Run: headless pygame with SDL's dummy video driver; simulated clock (each Clock.tick advances the game by its frame time, no real sleeping); random seed 0; keys injected as events and as key.get_pressed() state; no mouse input.
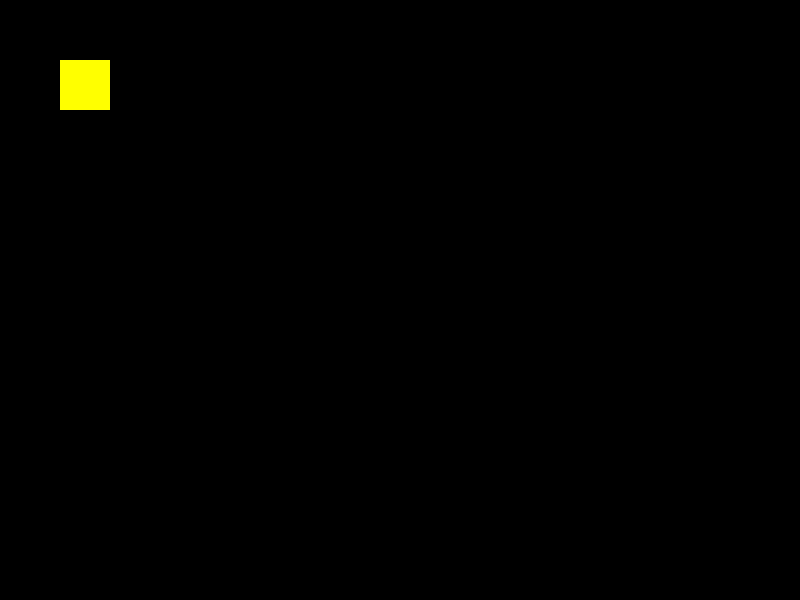
Frame 1 of 4 · flips 1–60 · no input
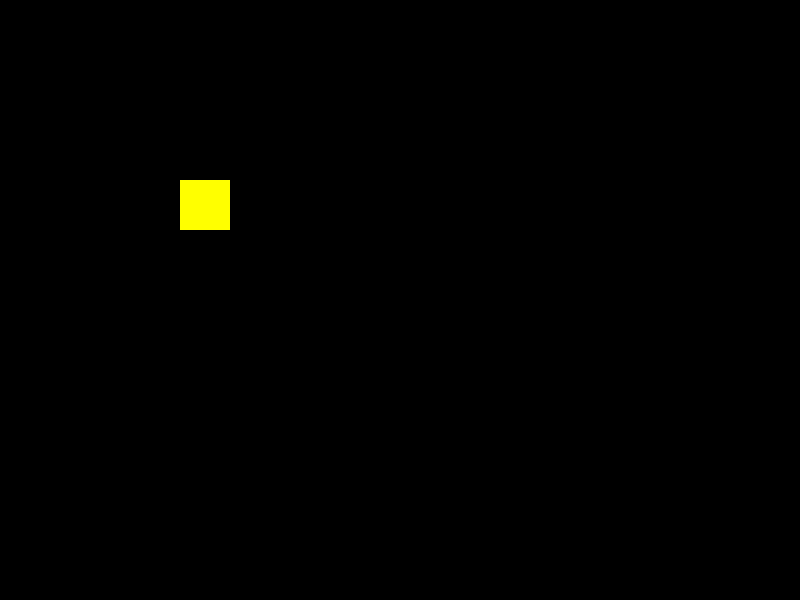
Frame 2 of 4 · flips 61–180 · tapped SPACE, RETURN · held RIGHT (→), D
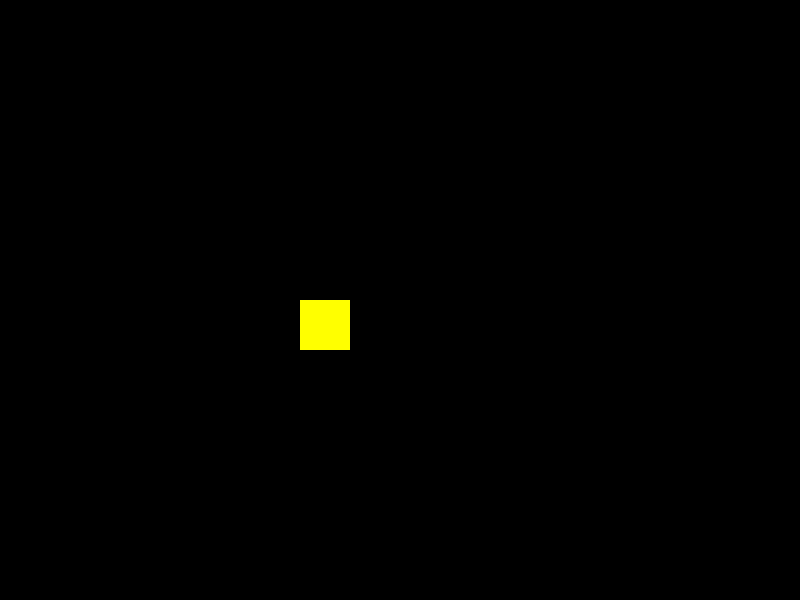
Frame 3 of 4 · flips 181–300 · held DOWN (↓), S
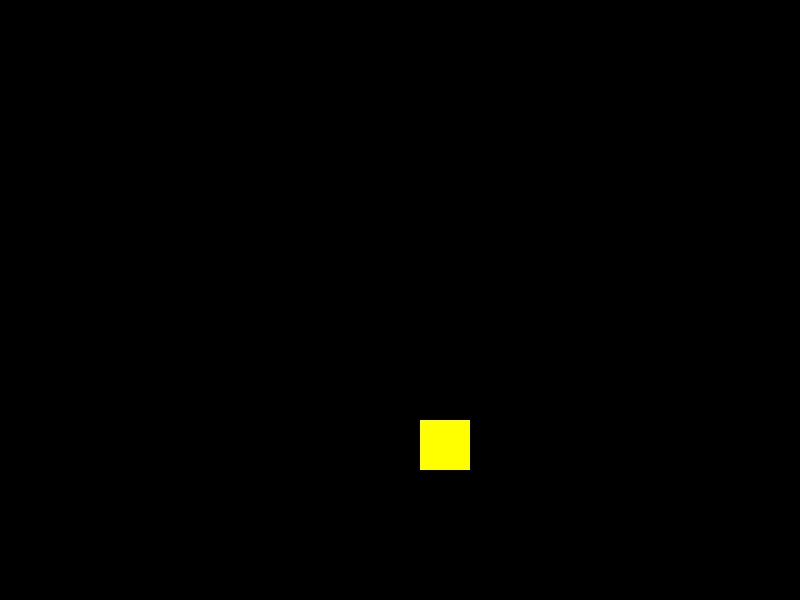
Frame 4 of 4 · flips 301–420 · held LEFT (←), A, UP (↑), W

The pygame program that drew these frames:

import pygame
from pygame.constants import QUIT

pygame.init()

screen = width, heigth =800, 600

BLACK=0, 0, 0
WHITE=255, 255, 255
BLUE= 128,166, 255
YELLOW=255, 255, 0
main_surface = pygame.display.set_mode(screen)

ball = pygame.Surface((50, 50))
ball.fill(YELLOW)
ball_rect=ball.get_rect()
ball_speed = [1, 1]

is_working = True

while is_working:
    for event in pygame.event.get():
     if event.type == QUIT:
        is_working = False
    ball_rect= ball_rect.move(ball_speed)

    if ball_rect.bottom >= heigth or ball_rect.top<=0  :
        ball_speed[1]= -ball_speed[1]
        ball.fill(BLUE or YELLOW)

    if ball_rect.right >= width or ball_rect.left <= 0 :
       ball_speed[0]= -ball_speed[0]
       ball.fill(YELLOW or BLUE)
        
    main_surface.fill(BLACK)
    main_surface.blit(ball, ball_rect)
   
  
    pygame.display.flip()
    
